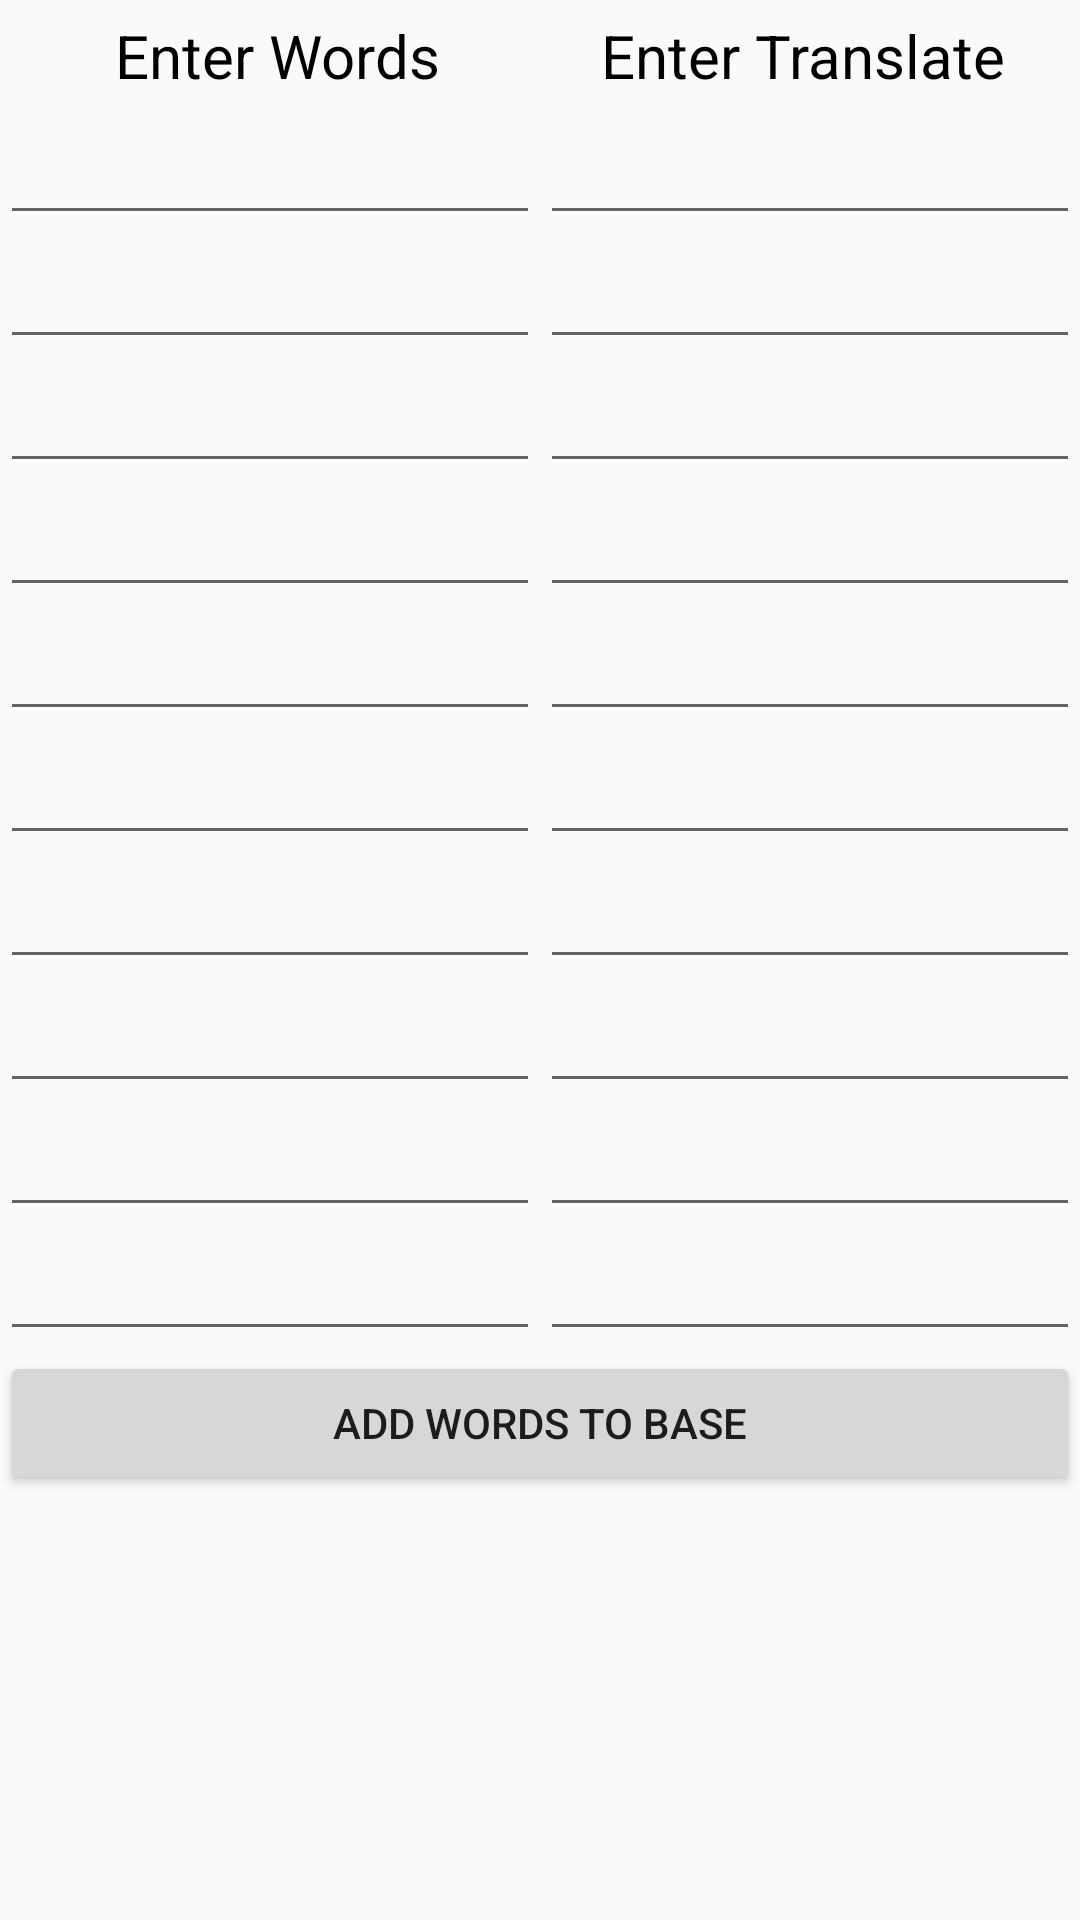

Layout XML and referenced resources for this Android screen:
<!-- AndroidManifest.xml: application theme AppTheme -->
<!-- res/layout/activity_add_words.xml -->
<?xml version="1.0" encoding="utf-8"?>
<TableLayout xmlns:android="http://schemas.android.com/apk/res/android"
    xmlns:app="http://schemas.android.com/apk/res-auto"
    xmlns:tools="http://schemas.android.com/tools"
    android:id="@+id/root_element"
    android:layout_width="match_parent"
    android:layout_height="match_parent"
    android:layout_margin="10dp"
    tools:context=".MainActivity">

    <TableRow
        android:id="@+id/textRow"
        android:layout_width="wrap_content"
        android:layout_height="wrap_content"
        android:layout_margin="5dp">

        <TextView
            android:id="@+id/wordTextView"
            android:layout_width="match_parent"
            android:layout_height="wrap_content"
            android:layout_weight="0.5"
            android:text="@string/enterWordsTextView"
            android:textSize="20sp"
            android:textAlignment="center"
            android:textColor="@color/colorTextViews"/>

        <TextView
            android:id="@+id/translateTextView"
            android:layout_width="match_parent"
            android:layout_height="wrap_content"
            android:layout_weight="0.5"
            android:text="@string/enterTranslateTextView"
            android:textSize="20sp"
            android:textAlignment="center"
            android:textColor="@color/colorTextViews"/>
    </TableRow>

    <TableRow
        android:id="@+id/firstRow"
        android:layout_width="match_parent"
        android:layout_height="match_parent">

        <EditText
            android:id="@+id/firstWordEditText"
            android:layout_width="wrap_content"
            android:layout_height="wrap_content"
            android:layout_weight="0.5"
            android:ems="10"
            android:inputType="textPersonName"/>

        <EditText
            android:id="@+id/firstTranslateEditText"
            android:layout_width="wrap_content"
            android:layout_height="wrap_content"
            android:layout_weight="0.5"
            android:ems="10"
            android:inputType="textPersonName" />

    </TableRow>

    <TableRow
        android:id="@+id/secondRow"
        android:layout_width="match_parent"
        android:layout_height="match_parent">

        <EditText
            android:id="@+id/secondWordEditText"
            android:layout_width="wrap_content"
            android:layout_height="wrap_content"
            android:layout_weight="0.5"
            android:ems="10"
            android:inputType="textPersonName"/>

        <EditText
            android:id="@+id/secondTranslateEditText"
            android:layout_width="wrap_content"
            android:layout_height="wrap_content"
            android:layout_weight="0.5"
            android:ems="10"
            android:inputType="textPersonName" />
    </TableRow>

    <TableRow
        android:id="@+id/thirdRow"
        android:layout_width="match_parent"
        android:layout_height="match_parent">

        <EditText
            android:id="@+id/thirdWordEditText"
            android:layout_width="wrap_content"
            android:layout_height="wrap_content"
            android:layout_weight="0.5"
            android:ems="10"
            android:inputType="textPersonName" />

        <EditText
            android:id="@+id/thirdTranslateEditText"
            android:layout_width="wrap_content"
            android:layout_height="wrap_content"
            android:layout_weight="0.5"
            android:ems="10"
            android:inputType="textPersonName" />
    </TableRow>

    <TableRow
        android:id="@+id/fourthRow"
        android:layout_width="match_parent"
        android:layout_height="match_parent">

        <EditText
            android:id="@+id/fourthWordEditText"
            android:layout_width="wrap_content"
            android:layout_height="wrap_content"
            android:layout_weight="0.5"
            android:ems="10"
            android:inputType="textPersonName"/>

        <EditText
            android:id="@+id/fourthTranslateEditText"
            android:layout_width="wrap_content"
            android:layout_height="wrap_content"
            android:layout_weight="0.5"
            android:ems="10"
            android:inputType="textPersonName"/>
    </TableRow>

    <TableRow
        android:id="@+id/fifthRow"
        android:layout_width="match_parent"
        android:layout_height="match_parent">

        <EditText
            android:id="@+id/fifthWordEditText"
            android:layout_width="wrap_content"
            android:layout_height="wrap_content"
            android:layout_weight="0.5"
            android:ems="10"
            android:inputType="textPersonName" />

        <EditText
            android:id="@+id/fifthTranslateEditText"
            android:layout_width="wrap_content"
            android:layout_height="wrap_content"
            android:layout_weight="0.5"
            android:ems="10"
            android:inputType="textPersonName"/>
    </TableRow>

    <TableRow
        android:id="@+id/sixthRow"
        android:layout_width="match_parent"
        android:layout_height="match_parent">

        <EditText
            android:id="@+id/sixthWordEditText"
            android:layout_width="wrap_content"
            android:layout_height="wrap_content"
            android:layout_weight="0.5"
            android:ems="10"
            android:inputType="textPersonName" />

        <EditText
            android:id="@+id/sixthTranslateEditText"
            android:layout_width="wrap_content"
            android:layout_height="wrap_content"
            android:layout_weight="0.5"
            android:ems="10"
            android:inputType="textPersonName"/>
    </TableRow>

    <TableRow
        android:id="@+id/seventhRow"
        android:layout_width="match_parent"
        android:layout_height="match_parent">

        <EditText
            android:id="@+id/seventhWordEditText"
            android:layout_width="wrap_content"
            android:layout_height="wrap_content"
            android:layout_weight="0.5"
            android:ems="10"
            android:inputType="textPersonName" />

        <EditText
            android:id="@+id/seventhTranslateEditText"
            android:layout_width="wrap_content"
            android:layout_height="wrap_content"
            android:layout_weight="0.5"
            android:ems="10"
            android:inputType="textPersonName" />
    </TableRow>

    <TableRow
        android:id="@+id/eigthRow"
        android:layout_width="match_parent"
        android:layout_height="match_parent">

        <EditText
            android:id="@+id/eigthWordEditText"
            android:layout_width="wrap_content"
            android:layout_height="wrap_content"
            android:layout_weight="0.5"
            android:ems="10"
            android:inputType="textPersonName"/>

        <EditText
            android:id="@+id/eigthTranslateEditText"
            android:layout_width="wrap_content"
            android:layout_height="wrap_content"
            android:layout_weight="0.5"
            android:ems="10"
            android:inputType="textPersonName" />
    </TableRow>

    <TableRow
        android:id="@+id/ninthRow"
        android:layout_width="match_parent"
        android:layout_height="match_parent" >

        <EditText
            android:id="@+id/ninthWordEditText"
            android:layout_width="wrap_content"
            android:layout_height="wrap_content"
            android:layout_weight="0.5"
            android:ems="10"
            android:inputType="textPersonName" />

        <EditText
            android:id="@+id/ninthTranslateEditText"
            android:layout_width="wrap_content"
            android:layout_height="wrap_content"
            android:layout_weight="0.5"
            android:ems="10"
            android:inputType="textPersonName" />
    </TableRow>

    <TableRow
        android:id="@+id/tenthRow"
        android:layout_width="match_parent"
        android:layout_height="match_parent">

        <EditText
            android:id="@+id/tenthWordEditText"
            android:layout_width="wrap_content"
            android:layout_height="wrap_content"
            android:layout_weight="0.5"
            android:ems="10"
            android:inputType="textPersonName" />

        <EditText
            android:id="@+id/tenthTranslateEditText"
            android:layout_width="wrap_content"
            android:layout_height="wrap_content"
            android:layout_weight="0.5"
            android:ems="10"
            android:inputType="textPersonName" />
    </TableRow>

    <TableRow
        android:id="@+id/buttonRow"
        android:layout_width="match_parent"
        android:layout_height="match_parent" >

        <Button
            android:id="@+id/addWordsButton"
            android:layout_width="match_parent"
            android:layout_height="wrap_content"
            android:layout_weight="1"
            android:text="@string/addWordsButton"
            android:onClick="addWordsToBase"/>
    </TableRow>
</TableLayout>
<!-- resources referenced by this layout -->
<resources>
  <color name="colorTextViews">#000</color>
  <string name="addWordsButton">Add words to base</string>
  <string name="enterTranslateTextView">Enter Translate</string>
  <string name="enterWordsTextView">Enter Words</string>
  <style name="AppTheme" parent="Theme.AppCompat.Light.DarkActionBar">
          
          <item name="colorPrimary">@color/colorPrimary</item>
          <item name="colorPrimaryDark">@color/colorPrimaryDark</item>
          <item name="colorAccent">@color/colorAccent</item>
      </style>
  <color name="colorPrimary">#008577</color>
  <color name="colorPrimaryDark">#00574B</color>
  <color name="colorAccent">#D81B60</color>
</resources>
